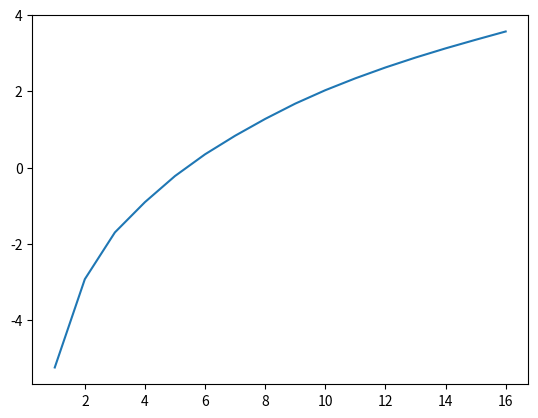

Here is the Python script that generated this plot:
import matplotlib.pyplot as plt
import math

ent = [1,2,3,4,5,6,7,8,9,10,11,12,13,14,15,16]
time =[0.026471614837646484, 0.13160943984985352, 0.30779600143432617, 0.5336141586303711, 0.8572506904602051, 1.272280216217041, 1.782374382019043, 2.418801784515381, 3.19380521774292, 4.07475471496582, 5.0574421882629395, 6.157128810882568, 7.371096611022949, 8.711004257202148, 10.181679725646973, 11.839723587036133]
time2 = []
for e in time:
    e2 = math.log2(e)
    time2.append(e2)

print('입력 갯수 별 실행시간 그래프')
plt.plot(ent, time2)
plt.show()

